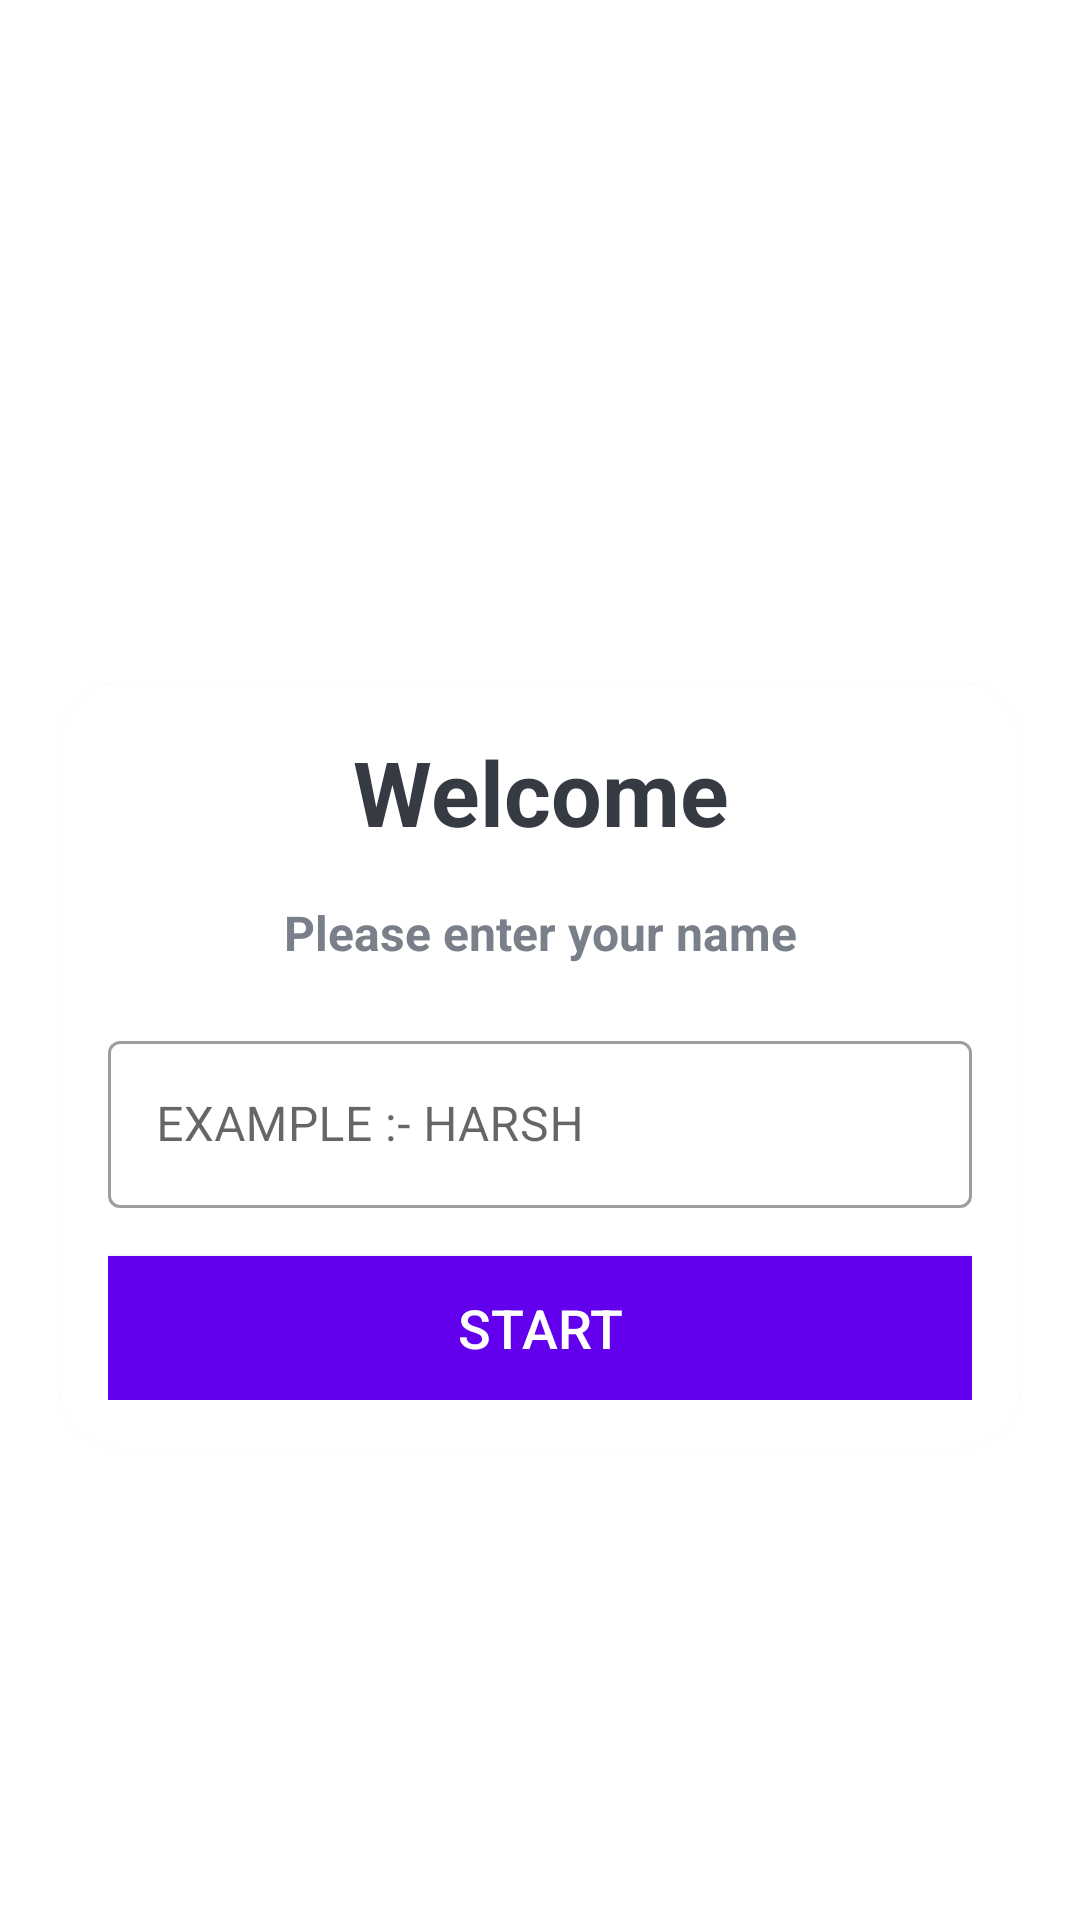

Here is an Android app screen rendered from its layout file. Give the layout XML and the strings, colors and styles it references.
<!-- AndroidManifest.xml: application theme Theme.MYquizApp -->
<!-- res/layout/activity_main.xml -->
<?xml version="1.0" encoding="utf-8"?>
<LinearLayout xmlns:android="http://schemas.android.com/apk/res/android"
    xmlns:app="http://schemas.android.com/apk/res-auto"
    xmlns:tools="http://schemas.android.com/tools"
    android:layout_width="match_parent"
    android:layout_height="match_parent"
    android:background="@drawable/ic_bg"
    android:orientation="vertical"
    android:gravity="center"
    tools:context=".MainActivity">

    <TextView
        android:layout_width="match_parent"
        android:layout_height="wrap_content"
        android:text="Ouiz App"
        android:layout_marginBottom="30dp"
        android:gravity="center"
        android:textSize="30sp"
        android:textStyle="bold"
        android:textColor="@color/white"
        />
    <com.google.android.material.card.MaterialCardView
        android:layout_width="match_parent"
        android:layout_height="wrap_content"
        android:layout_marginStart="20dp"
        android:layout_marginEnd="20dp"
        app:cardCornerRadius="20dp"
        android:background="@color/white"
        >
        <LinearLayout
            android:layout_width="match_parent"
            android:layout_height="wrap_content"
            android:layout_margin="16dp"
            android:orientation="vertical"
            >

            <TextView
                android:layout_width="match_parent"
                android:layout_height="wrap_content"
                android:text="Welcome"
                android:gravity="center"
                android:textSize="30sp"
                android:textStyle="bold"
                android:textColor="#363A43"
                />
            <TextView
                android:layout_width="match_parent"
                android:layout_height="wrap_content"
                android:text="Please enter your name"
                android:gravity="center"
                android:textSize="16sp"
                android:layout_marginTop="16dp"
                android:textStyle="bold"
                android:textColor="#7A8089"
                />
            <com.google.android.material.textfield.TextInputLayout
                android:layout_width="match_parent"
                android:layout_height="wrap_content"
                style="@style/Widget.MaterialComponents.TextInputLayout.OutlinedBox"
                android:layout_marginTop="20dp"

                >
                <androidx.appcompat.widget.AppCompatEditText
                    android:id="@+id/et_name"
                    android:layout_width="match_parent"
                    android:layout_height="wrap_content"
                    android:hint="EXAMPLE :- HARSH"

                    android:inputType="textCapWords"
                    android:textColor="#363A43"
                    android:textColorHint="#7A8089"
                    />



            </com.google.android.material.textfield.TextInputLayout>
            <Button
                android:id="@+id/btnstart"
                android:layout_width="match_parent"
                android:layout_height="wrap_content"
                android:layout_marginTop="16dp"
                android:background="@color/design_default_color_primary"
                android:text="START"
                android:textColor="@color/white"
                android:textSize="18sp"
                />
        </LinearLayout>

    </com.google.android.material.card.MaterialCardView>


</LinearLayout>
<!-- resources referenced by this layout -->
<resources>
  <style name="Theme.MYquizApp" parent="Theme.MaterialComponents.DayNight.NoActionBar">
          
          <item name="colorPrimary">@color/purple_500</item>
          <item name="colorPrimaryVariant">@color/purple_700</item>
          <item name="colorOnPrimary">@color/white</item>
          
          <item name="colorSecondary">@color/teal_200</item>
          <item name="colorSecondaryVariant">@color/teal_700</item>
          <item name="colorOnSecondary">@color/black</item>
          
          <item name="android:statusBarColor">?attr/colorPrimaryVariant</item>
          <item name="android:windowFullscreen">true</item>
          
      </style>
  <!-- not gathered from this repository: default colours our renderer supplied (Android Studio template values) -->
  <color name="purple_500">#FF6200EE</color>
  <color name="purple_700">#FF3700B3</color>
  <color name="teal_200">#FF03DAC5</color>
  <color name="teal_700">#FF018786</color>
  <color name="black">#FF000000</color>
  <color name="white">#FFFFFFFF</color>
</resources>
